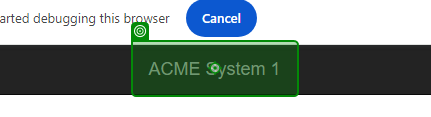
Task: Crash Course
Workflow: System1_NavigateTo_Dashboard

Step 1: click

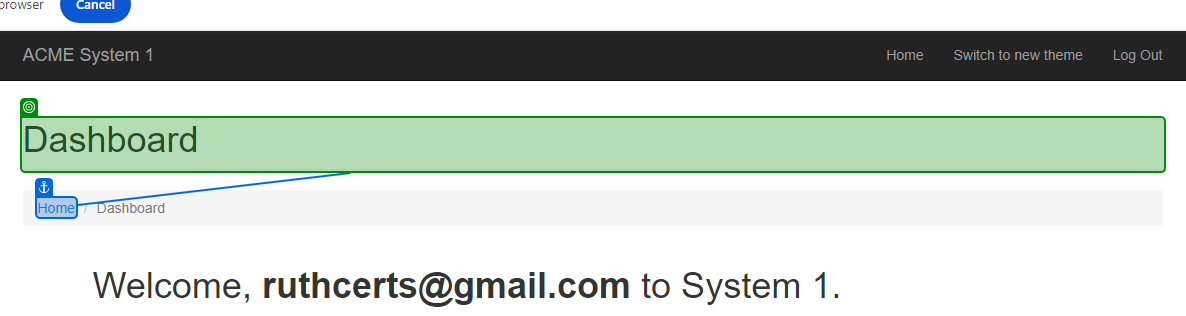
Step 2: check 'Dashboard'